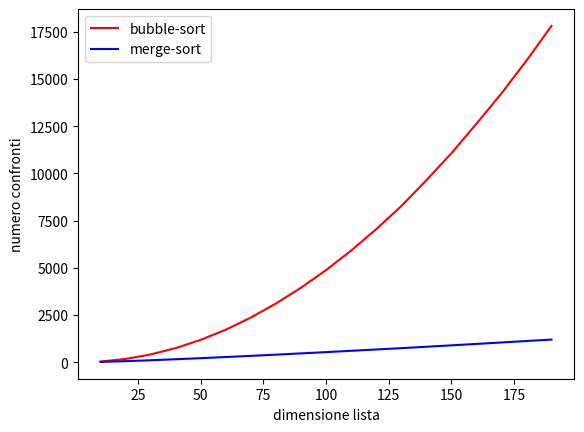

Reproduce this figure in Python.
def conta_somme_consecutive(a):
    c = 0
    for x, y, z in zip(a[:-2], a[1:-1], a[2:]):
        if z == x+y:
            c += 1
            
    return c

a = [5,3,8,6,14]
print( conta_somme_consecutive(a) )

# In[]

def my_min( a, b ):
    if a < b:
        return a
    else:
        return b
    
t = (8,0)

print(my_min( t[0], t[1] ))
print(my_min( *t ))

# In[la funzione zip e lo spacchettamento]

import matplotlib.pyplot as plt

c = {10: (42.29000000000006, 22.67),
 20: (178.31000000000012, 63.45000000000001),
 30: (418.61999999999966, 110.99999999999994),
 40: (753.9299999999997, 164.62999999999997),
 50: (1194.1700000000008, 221.74999999999997),
 60: (1727.4000000000003, 281.21000000000004),
 70: (2372.1299999999983, 344.2599999999999),
 80: (3114.8799999999997, 407.97),
 90: (3947.5199999999995, 474.6700000000002),
 100: (4879.860000000001, 541.7600000000001),
 110: (5913.650000000001, 610.6300000000001),
 120: (7043.649999999995, 680.5899999999999),
 130: (8262.549999999996, 751.28),
 140: (9630.200000000004, 824.8399999999999),
 150: (11057.300000000001, 899.9100000000008),
 160: (12620.250000000004, 975.2399999999999),
 170: (14225.670000000013, 1051.83),
 180: (15962.009999999991, 1128.7199999999996),
 190: (17803.690000000006, 1205.06)}

x = c.keys()

'''
Vogliamo creare due liste,  y0 e y1, contenenti rispettivamente i primi elementi delle
coppie di valori in c ed i secondi elementi.

La funzione zip prende in input sequenze di dimensione n e ritorna n sequenze tali che
la i-esima sequenza ritornata contiene gli elementi in posizione i delle sequenze in input.
Ad esempio, ce c è il dizionari definito sopra

list(zip( c[10], c[20], c[30],..., c[190] )) 

ritorna le liste y0 e y1 come richiesto.

L'operatore di spacchettamento * si applica a sequenze. Se t è una sequenza di lunghezza n,
*t sono gli n elementi della sequenza spacchettati dalla sequenza
(vedere l'esempio nella precedente cella ) quindi
                                       
zip(*c.values())

è equivalente a

zip( c[10], c[20], c[30],..., c[190] )
'''

y0, y1 = list(zip(*c.values()))

plt.plot(x,y0, c='r', label='bubble-sort')
plt.plot(x,y1, c='b', label='merge-sort')
plt.legend()
plt.xlabel('dimensione lista')
plt.ylabel('numero confronti')

# In[]

def my_min_2( a ):
    '''

    Parameters
    ----------
    a : lista di lunghezza n

    '''
    m = a[0]
    for x in a:
        if x < m:
            m = x
    return m

a = [1,2,3,2,1,2,3,4]
print(my_min_2(a))

# In[]

def contavocali( a ):
    '''
    Input: a, stringa di lunghezza n
    '''
    #b = a[:]
    c = 0
    for x in b:
        if x in 'aeiouAEIOU':
            c += 1
    return c

b = 'python'
print(contavocali(b))

# In[]

def my_min_3( a, i = 0 ):
    if i == len(a)-1:
        return a[i]
    m = my_min_3(a, i+1)
    return m if m < a[i] else a[i]

b = [4,1,3,7,9]
print(my_min_3(a))
        
